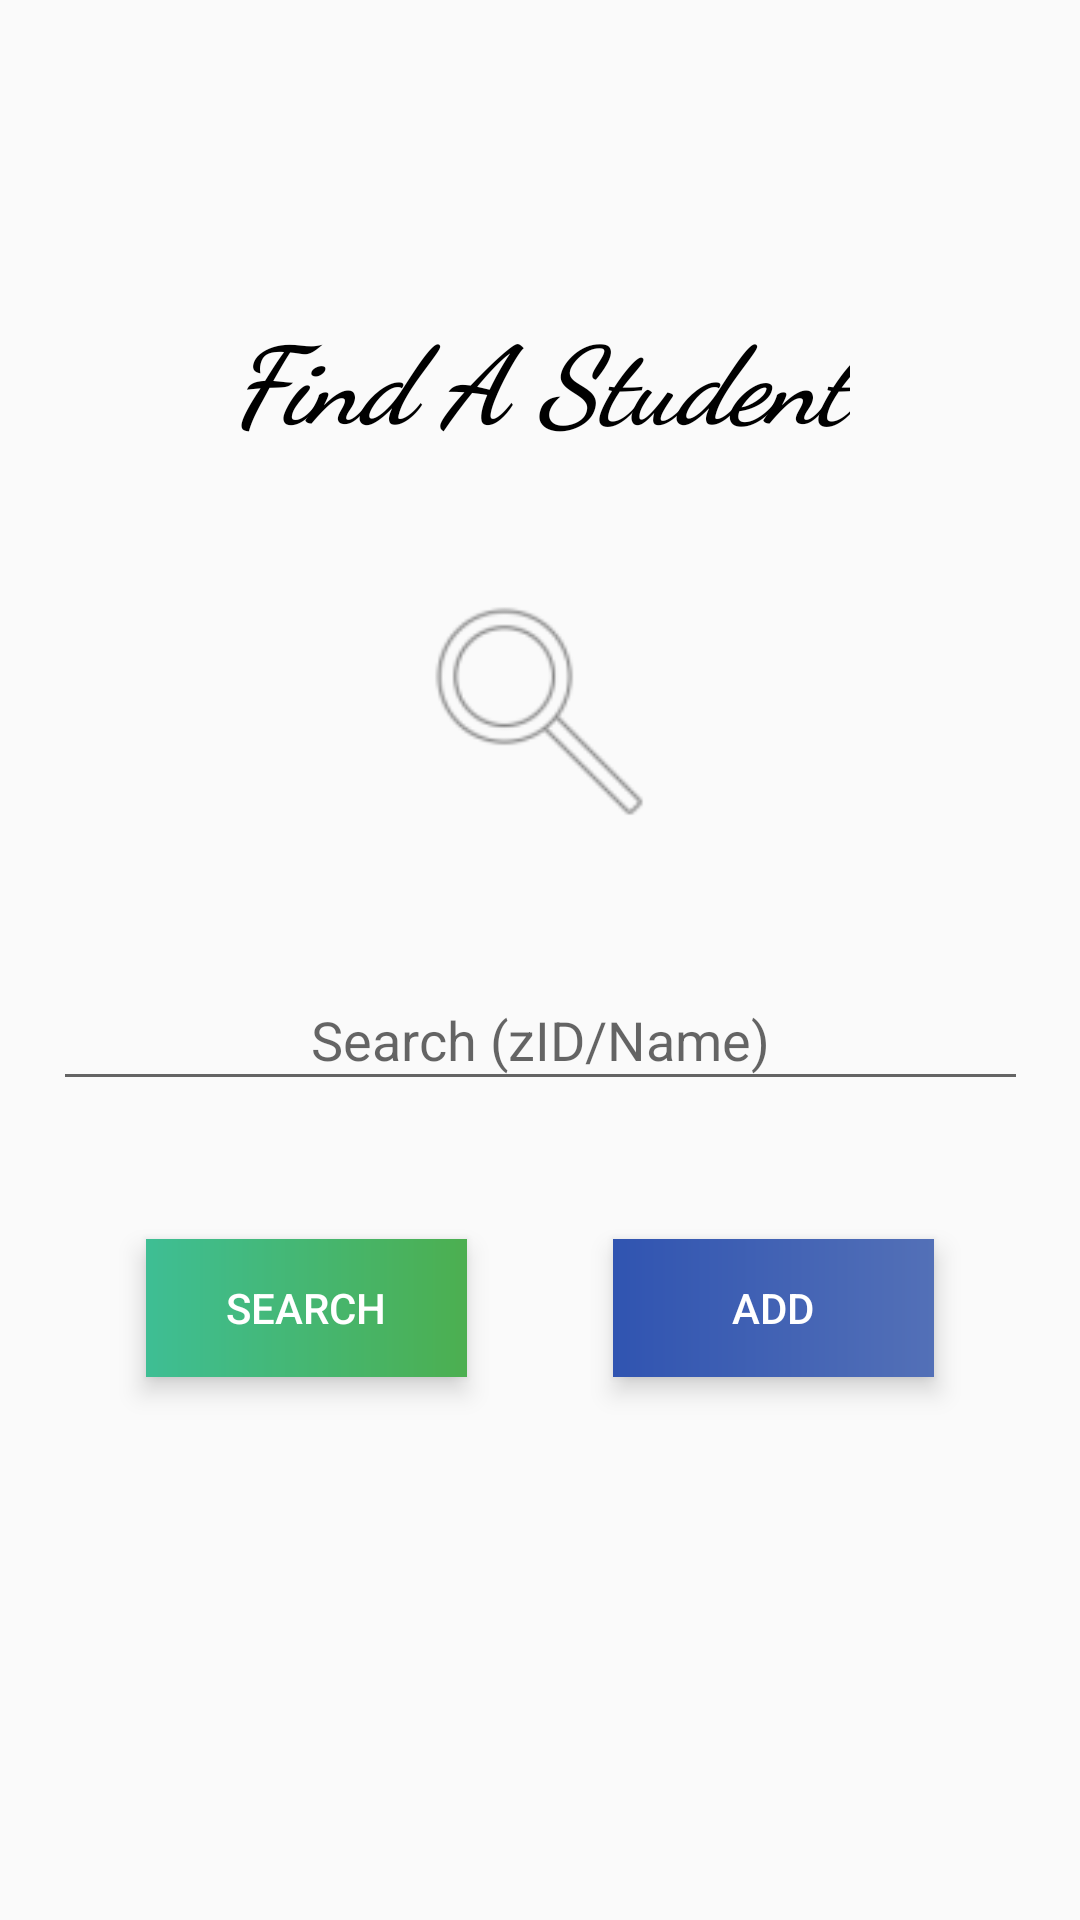

Here is an Android app screen rendered from its layout file. Give the layout XML and the strings, colors and styles it references.
<!-- AndroidManifest.xml: application theme AppTheme -->
<!-- res/layout/student_manager_activity.xml -->
<?xml version="1.0" encoding="utf-8"?>
<android.support.constraint.ConstraintLayout xmlns:android="http://schemas.android.com/apk/res/android"
    xmlns:app="http://schemas.android.com/apk/res-auto"
    xmlns:tools="http://schemas.android.com/tools"
    android:layout_width="match_parent"
    android:layout_height="match_parent">

    <TextView
        android:id="@+id/textView16"
        android:layout_width="wrap_content"
        android:layout_height="wrap_content"
        android:layout_marginTop="101dp"
        android:fontFamily="cursive"
        android:text="Find A Student"
        android:textAlignment="center"
        android:textColor="@android:color/black"
        android:textSize="36sp"
        android:textStyle="bold|italic"
        android:typeface="sans"
        app:layout_constraintLeft_toLeftOf="parent"
        app:layout_constraintRight_toRightOf="parent"
        app:layout_constraintTop_toTopOf="parent"/>

    <EditText
        android:id="@+id/txtSearchStudent"
        android:layout_width="325dp"
        android:layout_height="44dp"
        android:layout_marginLeft="8dp"
        android:layout_marginRight="8dp"
        android:layout_marginTop="39dp"
        android:ems="10"
        android:gravity="center"
        android:hint="Search (zID/Name)"
        android:inputType="textPersonName"
        app:layout_constraintLeft_toLeftOf="parent"
        app:layout_constraintRight_toRightOf="parent"
        app:layout_constraintTop_toBottomOf="@+id/imageView" />

    <Button
        android:id="@+id/btnAddNewStudent"
        android:layout_width="107dp"
        android:layout_height="46dp"
        android:layout_marginTop="0dp"
        android:background="@drawable/button_alternate"
        android:elevation="5dp"
        android:stateListAnimator="@null"
        android:text="Add"
        android:textColor="#ffff"
        app:layout_constraintLeft_toRightOf="@+id/btnSearchStudents"
        app:layout_constraintRight_toRightOf="parent"
        app:layout_constraintTop_toTopOf="@+id/btnSearchStudents"
/>

    <Button
        android:background="@drawable/gradient_lightrose"
        android:textColor="#ffff"
        android:id="@+id/btnSearchStudents"
        android:layout_width="107dp"
        android:layout_height="46dp"
        android:text="Search"
        app:layout_constraintRight_toLeftOf="@+id/btnAddNewStudent"
        app:layout_constraintLeft_toLeftOf="parent"
        app:layout_constraintBottom_toBottomOf="parent"
        android:layout_marginBottom="170dp"
        android:layout_marginTop="8dp"
        app:layout_constraintTop_toBottomOf="@+id/txtSearchStudent"
        app:layout_constraintVertical_bias="0.777"
        android:stateListAnimator="@null"
        android:elevation="5dp" />

    <ImageView
        android:id="@+id/imageView"
        android:layout_width="97dp"
        android:layout_height="93dp"
        app:srcCompat="@drawable/ic_search"
        android:layout_marginLeft="8dp"
        app:layout_constraintLeft_toLeftOf="parent"
        android:layout_marginRight="8dp"
        app:layout_constraintRight_toRightOf="parent"
        android:layout_marginTop="40dp"
        app:layout_constraintTop_toBottomOf="@+id/textView16"/>
</android.support.constraint.ConstraintLayout>
<!-- resources referenced by this layout -->
<resources>
  <!-- drawable button_alternate (drawable-hdpi) -->
  <?xml version="1.0" encoding="utf-8"?>
  <shape xmlns:android="http://schemas.android.com/apk/res/android" android:shape="rectangle">
  <gradient android:endColor="#5370b7" android:startColor="#3054b1"/>
  
  </shape>
  <!-- drawable gradient_lightrose (drawable) -->
  <?xml version="1.0" encoding="utf-8"?>
  <shape xmlns:android="http://schemas.android.com/apk/res/android" android:shape="rectangle">
      <gradient android:endColor="#4CAF50" android:startColor="#3ebe94"/>
  
  </shape>
  <!-- drawable ic_search: png bitmap (drawable-hdpi, 839 bytes) -->
  <style name="AppTheme" parent="Theme.AppCompat.Light.NoActionBar">
          
          <item name="android:colorBackground">@color/background_material_light</item>
          <item name="colorPrimaryDark">@android:color/black</item>
      </style>
</resources>
